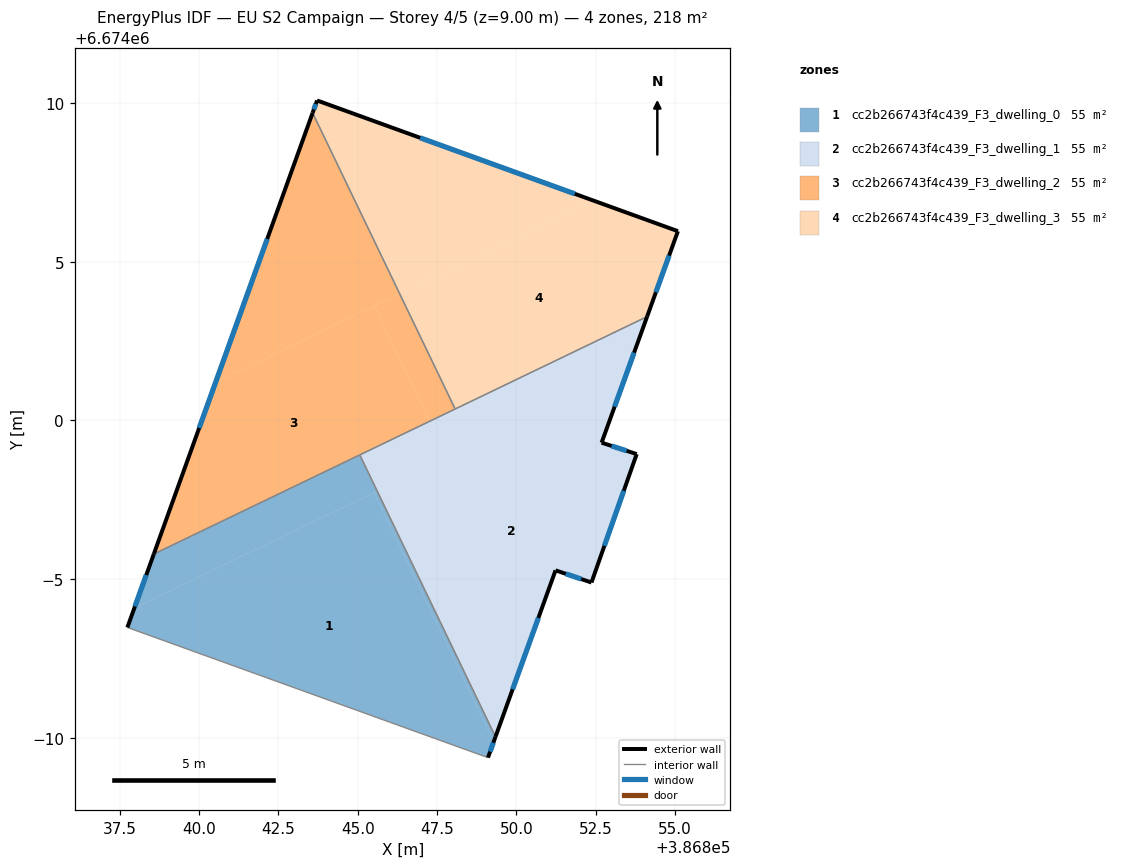
=== STOREY PLAN SPEC (per zone: floor XY polygon, exterior-wall plan segments, windows/doors) ===
zone 1: cc2b266743f4c439_F3_dwelling_0  (54.6 m²)
  floor: (386845.52, 6673997.72) (386849.29, 6673989.88) (386849.11, 6673989.37) (386837.74, 6673993.48) (386837.96, 6673994.09)
  floor: (386845.62, 6673997.77) (386849.34, 6673990.03) (386849.29, 6673989.88) (386845.52, 6673997.72)
  floor: (386845.07, 6673998.92) (386845.62, 6673997.77) (386837.96, 6673994.09) (386838.58, 6673995.79)
  exterior wall: (386838.58, 6673995.79) – (386837.74, 6673993.48)  [2.5 m]
    window: (386838.34, 6673995.13) – (386837.98, 6673994.14)  [1.4 m²]
  exterior wall: (386849.11, 6673989.37) – (386849.34, 6673990.03)  [0.7 m]
    window: (386849.18, 6673989.56) – (386849.28, 6673989.84)  [0.4 m²]
  interior walls: 3
zone 2: cc2b266743f4c439_F3_dwelling_1  (54.6 m²)
  floor: (386853.51, 6674001.57) (386852.69, 6673999.30) (386853.79, 6673998.94) (386852.37, 6673994.89) (386851.24, 6673995.28) (386849.34, 6673990.03) (386845.62, 6673997.77)
  floor: (386854.12, 6674003.27) (386853.51, 6674001.57) (386847.82, 6673998.83) (386847.27, 6673999.97)
  floor: (386847.27, 6673999.97) (386847.82, 6673998.83) (386845.62, 6673997.77) (386845.07, 6673998.92)
  exterior wall: (386851.24, 6673995.28) – (386852.37, 6673994.89)  [1.2 m]
    window: (386851.56, 6673995.17) – (386852.05, 6673995.00)  [0.7 m²]
  exterior wall: (386849.34, 6673990.03) – (386851.24, 6673995.28)  [5.6 m]
    window: (386849.89, 6673991.53) – (386850.70, 6673993.78)  [3.1 m²]
  exterior wall: (386852.69, 6673999.30) – (386854.12, 6674003.27)  [4.2 m]
    window: (386853.10, 6674000.44) – (386853.71, 6674002.14)  [2.3 m²]
  exterior wall: (386853.79, 6673998.94) – (386852.69, 6673999.30)  [1.2 m]
    window: (386853.48, 6673999.04) – (386853.01, 6673999.20)  [0.6 m²]
  exterior wall: (386852.37, 6673994.89) – (386853.79, 6673998.94)  [4.3 m]
    window: (386852.78, 6673996.05) – (386853.39, 6673997.78)  [2.4 m²]
  interior walls: 3
zone 3: cc2b266743f4c439_F3_dwelling_2  (54.6 m²)
  floor: (386845.52, 6674003.61) (386847.27, 6673999.97) (386838.58, 6673995.79) (386840.53, 6674001.21)
  floor: (386843.58, 6674009.69) (386846.32, 6674004.00) (386840.53, 6674001.21)
  floor: (386846.32, 6674004.00) (386848.07, 6674000.36) (386847.27, 6673999.97) (386845.52, 6674003.61)
  exterior wall: (386843.58, 6674009.70) – (386838.58, 6673995.79)  [14.8 m]
    window: (386842.15, 6674005.72) – (386840.01, 6673999.76)  [8.1 m²]
  interior walls: 3
zone 4: cc2b266743f4c439_F3_dwelling_3  (54.6 m²)
  floor: (386855.09, 6674005.97) (386854.12, 6674003.27) (386848.07, 6674000.36) (386846.32, 6674004.00) (386852.42, 6674006.93)
  floor: (386852.42, 6674006.93) (386846.32, 6674004.00) (386843.58, 6674009.69) (386843.72, 6674010.09)
  exterior wall: (386854.12, 6674003.27) – (386855.09, 6674005.97)  [2.9 m]
    window: (386854.40, 6674004.04) – (386854.82, 6674005.20)  [1.6 m²]
  exterior wall: (386843.72, 6674010.09) – (386843.58, 6674009.70)  [0.4 m]
    window: (386843.68, 6674009.97) – (386843.62, 6674009.81)  [0.2 m²]
  exterior wall: (386855.09, 6674005.97) – (386843.72, 6674010.09)  [12.1 m]
    window: (386851.85, 6674007.14) – (386846.97, 6674008.91)  [6.7 m²]
  interior walls: 2

=== DERIVED (storey summary) ===
Building: EU S2 Campaign
Storey: 4 of 5  (floor level z = 9.00 m)
Storey gross floor area: 218.4 m²
Zones on this storey: 4
  - cc2b266743f4c439_F3_dwelling_0: floor 54.6 m²; exterior wall 3.2 m (9.5 m²); 2 window(s) 1.7 m²; WWR 18.4%
  - cc2b266743f4c439_F3_dwelling_1: floor 54.6 m²; exterior wall 16.4 m (49.3 m²); 5 window(s) 9.1 m²; WWR 18.4%
  - cc2b266743f4c439_F3_dwelling_2: floor 54.6 m²; exterior wall 14.8 m (44.3 m²); 1 window(s) 8.1 m²; WWR 18.4%
  - cc2b266743f4c439_F3_dwelling_3: floor 54.6 m²; exterior wall 15.4 m (46.1 m²); 3 window(s) 8.5 m²; WWR 18.4%
Zone adjacency (shared interzone walls):
  - cc2b266743f4c439_F3_dwelling_0 ↔ cc2b266743f4c439_F3_dwelling_1
  - cc2b266743f4c439_F3_dwelling_0 ↔ cc2b266743f4c439_F3_dwelling_2
  - cc2b266743f4c439_F3_dwelling_1 ↔ cc2b266743f4c439_F3_dwelling_2
  - cc2b266743f4c439_F3_dwelling_1 ↔ cc2b266743f4c439_F3_dwelling_3
  - cc2b266743f4c439_F3_dwelling_2 ↔ cc2b266743f4c439_F3_dwelling_3